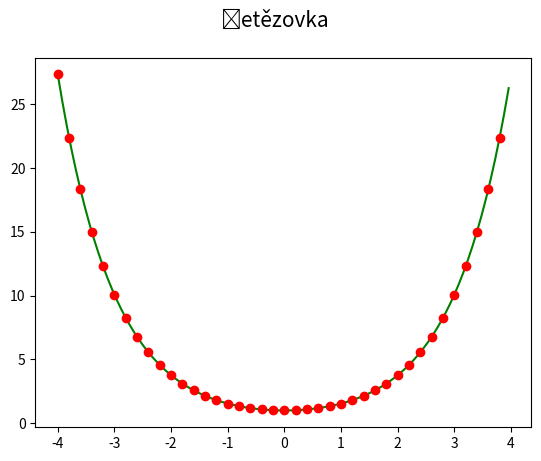

Here is the Python script that generated this plot:
"""Rovinná křivka: řetězovka."""

#
# Použito v článku:
#
# Křivky v přírodě, architektuře, stavitelství i v počítačové grafice
# https://www.root.cz/clanky/krivky-v-prirode-architekture-stavitelstvi-i-v-pocitacove-grafice/
#
# Součást seriálu:
#
# Křivky nejen v počítačové grafice
# https://www.root.cz/serialy/krivky-nejen-v-pocitacove-grafice/
#
# Zdrojový kód tohoto skriptu ve stylu literate programming
# https://tisnik.github.io/presentations/appendix/lit_sources/basic/catenary.html
#

import numpy as np
import matplotlib.pyplot as plt

# hodnoty parametru x
x = np.arange(-4, 4, 0.04)

# poloměr křivosti ve vrcholu
a = 1.0

# výpočet bodů ležících na řetězovce
y = a*np.cosh(x/a)

# rozměry grafu při uložení: 640x480 pixelů
fig, ax = plt.subplots(1, figsize=(6.4, 4.8))

# titulek grafu
fig.suptitle('Řetězovka', fontsize=15)

# vrcholy na křivce pospojované úsečkami
ax.plot(x, y, 'g-')

# vrcholy na křivce (každý pátý)
ax.plot(x[::5], y[::5], 'ro')

# uložení grafu do rastrového obrázku
plt.savefig("cateanry.png")

# zobrazení grafu
plt.show()
